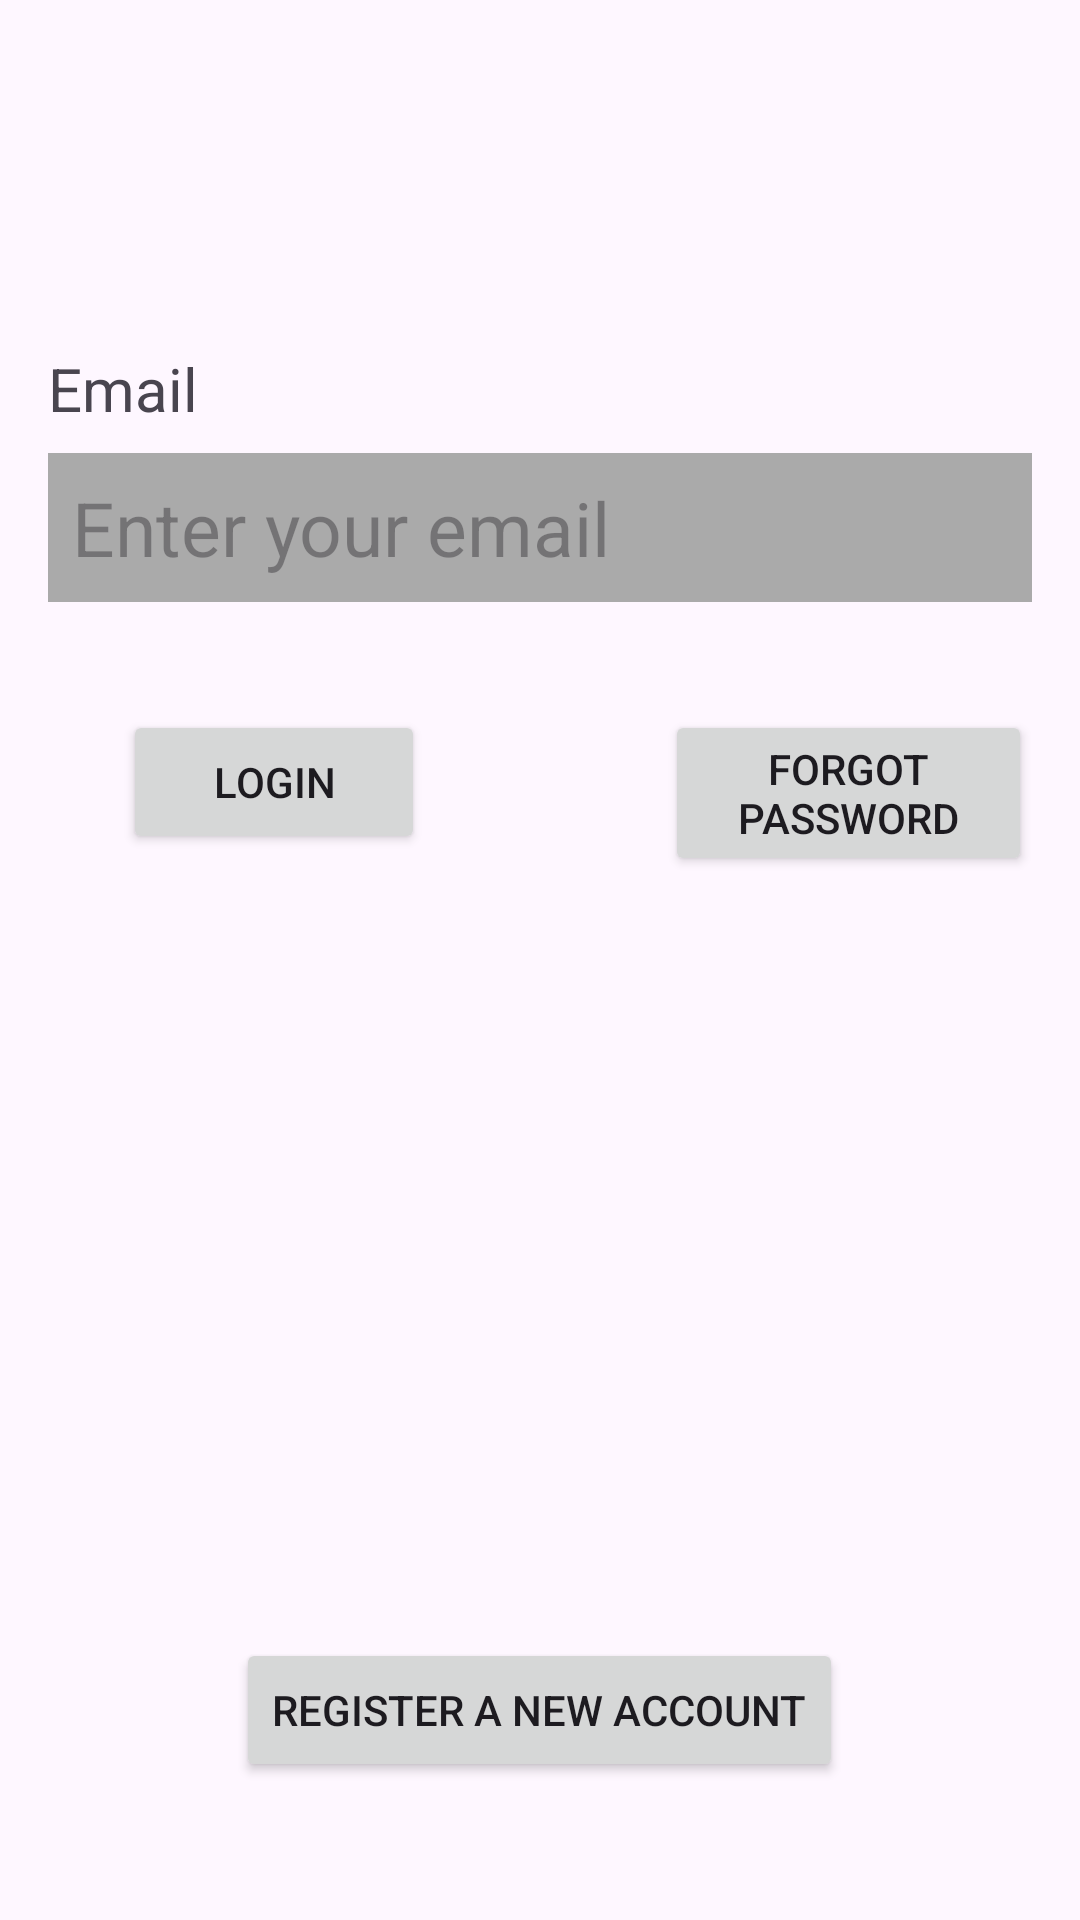

Layout XML and referenced resources for this Android screen:
<!-- AndroidManifest.xml: application theme Theme.DemoView -->
<!-- res/layout/fragment_tab2.xml -->
<RelativeLayout xmlns:android="http://schemas.android.com/apk/res/android"
    android:layout_width="match_parent"
    android:layout_height="match_parent"
    android:padding="16dp">

    <TextView
        android:id="@+id/tvEmailLabel"
        android:layout_width="wrap_content"
        android:layout_height="wrap_content"
        android:text="Email"
        android:textSize="20sp"
        android:layout_alignParentTop="true"
        android:layout_alignParentStart="true"
        android:layout_marginTop="100dp" />

    <EditText
        android:id="@+id/etEmailInput"
        android:layout_width="match_parent"
        android:layout_height="wrap_content"
        android:layout_below="@+id/tvEmailLabel"
        android:textSize="25sp"
        android:layout_marginTop="8dp"
        android:hint="Enter your email"
        android:inputType="textEmailAddress"
        android:padding="8dp"
        android:background="@android:color/darker_gray" />


    <Button
        android:id="@+id/btnLogin"
        android:layout_width="wrap_content"
        android:layout_height="wrap_content"
        android:layout_below="@+id/etEmailInput"
        android:layout_alignParentStart="true"
        android:layout_marginStart="25dp"
        android:layout_marginTop="36dp"
        android:paddingStart="30dp"
        android:paddingEnd="30dp"
        android:text="Login" />

    <Button
        android:id="@+id/btnForgotPassword"
        android:layout_width="wrap_content"
        android:layout_height="wrap_content"
        android:text="Forgot password"
        android:layout_marginStart="80dp"
        android:layout_alignTop="@id/btnLogin"
        android:layout_toRightOf="@+id/btnLogin"/>




    <Button
        android:id="@+id/btnRegister"
        android:layout_width="wrap_content"
        android:layout_height="wrap_content"
        android:text="Register a new Account"
        android:layout_alignParentBottom="true"
        android:layout_centerHorizontal="true"
        android:layout_marginBottom="30dp" />

</RelativeLayout>
<!-- resources referenced by this layout -->
<resources>
  <style name="Theme.DemoView" parent="Base.Theme.DemoView" />
  <style name="Base.Theme.DemoView" parent="Theme.Material3.DayNight.NoActionBar">
          
          
      </style>
</resources>
